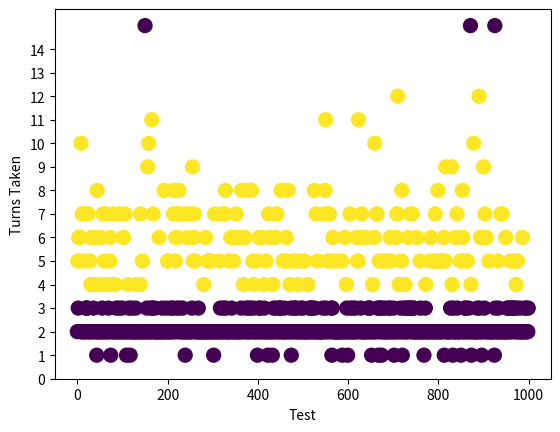

Here is the Python script that generated this plot:
# -*- coding: utf-8 -*-
"""
Ambrosia - Potato Boss Simulations

"""

# basics
import matplotlib.pyplot as plt
import numpy as np
import random
from enum import IntEnum

"""
Simulation Constants

"""
NUM_TURNS = 15

class Player(IntEnum):
    Raoul = 0
    Ember = 1
    Taji = 2
    Chia = 3

class Stat(IntEnum):
    HP = 0
    IsShielded = 1
    IsBuffed = 2
    IsDebuffed = 3
    IsStunned = 4
    IsCCImmune = 5

# player stats
MAXHP_PLAYER = np.zeros(4)
MAXHP_PLAYER[Player.Raoul] = 100
MAXHP_PLAYER[Player.Taji] = 70
MAXHP_PLAYER[Player.Ember] = 80
MAXHP_PLAYER[Player.Chia] = 80

# player skill damage
RAOUL_SKILL1 = 30
RAOUL_SKILL2 = 0
RAOUL_SKILL3 = 15
BUFF_STRENGTH = 0.4

TAJI_SKILL1 = 20
TAJI_SKILL2 = 20
TAJI_SKILL3 = 8

EMBER_SKILL1 = 25
EMBER_SKILL2 = 50
EMBER_SKILL3 = 40

CHIA_SKILL1 = 20
CHIA_HEAL = 30
CHIA_SKILL2 = 15
CHIA_SKILL3 = 0
SHIELD_STRENGTH = 30
DEBUFF_STRENGTH = 0.4

# enemy stats
MAXHP_POTATO = 400


"""
Simulation Utilities

"""
def get_target_indices(entities, numTargets, randomize):
    "returns the indices of requested alive targets"
    if numTargets > entities.size:
        numTargets = entities.size
    
    # initialize return targets
    targets = np.zeros(numTargets).astype(int)
    targets.fill(-1)
    
    # the indices to iterate through
    indices = np.arange(entities.shape[0])

    if randomize:
        np.random.shuffle(indices)

    counter = 0
    for i in indices:
        # add alive entities to the target
        if entities[i][Stat.HP] > 0:
            targets[counter] = i
            
        # stop once we've found enough targets
        counter += 1
        if counter >= numTargets:
            break
    
    return targets


def clamp_hp(entities):
    "ensures entity hp does not drop below zero"
    
    for entity in entities:
        entity[Stat.HP] = max(0, entity[Stat.HP])

def damage_player(players, i, damage):
    "calculates damage for players, including shield effects"
    if players[i][Stat.IsShielded] >= damage:
        # the shield absorbs all the damage
        players[i][Stat.IsShielded] -= damage 
    else:
        # the shield is depleted and the player takes damage
        damage -= max(0, players[i][Stat.IsShielded])
        players[i][Stat.IsShielded] = 0
        players[i][Stat.HP] = max(0,  players[i][Stat.HP] - damage)
            
            

"""
Player Simulators

"""
def simulate_raoul(skill, enemies, players):
    if enemies.size <= 0:
        return
    
    # calculate current strength
    strength = 1 + players[Player.Raoul][Stat.IsBuffed] * BUFF_STRENGTH
    
    if skill == 1:
        # single-target melee damage to "closest" enemy
        target = get_target_indices(enemies, 1, False)[0]
        if target >= 0:
            enemies[target][Stat.HP] -= RAOUL_SKILL1 * strength
    
    if skill == 2:
        players[Player.Raoul][Stat.IsBuffed] = 1
        isBuffed = random.randint(1, 10)
        
        # assume Ember is within range of his buff 90% of the time
        if isBuffed <= 9:
            players[Player.Ember][Stat.IsBuffed] = 1
        
        # assume Taji is within range of his buff 60% of the time
        if isBuffed <= 6:
            players[Player.Taji][Stat.IsBuffed] = 1
        
        # assume Chia is within range of his buff 40% of the time
        if isBuffed <= 4:
            players[Player.Chia][Stat.IsBuffed] = 1
        
    if skill == 3:
        # assume hits 1-3 random mobs
        rng = random.randint(1, 3)
        max_hit = min(rng, enemies.size)
        targets = get_target_indices(enemies, max_hit, True)
        for i in targets:
            if i >= 0:
                enemies[i, Stat.HP] -= RAOUL_SKILL3 * strength


def simulate_taji(skill, enemies, players):
    if enemies.size <= 0:
        return
    
    # calculate current strength
    strength = 1 + players[Player.Raoul][Stat.IsBuffed] * BUFF_STRENGTH
    
    if skill == 1:
        # assume hits 2-3 random mobs
        rng = random.randint(2, 3)
        max_hit = min(rng, enemies.size)
        targets = get_target_indices(enemies, max_hit, True)
        for i in targets:
            if i >= 0:
                enemies[i, Stat.HP] -= TAJI_SKILL1 * strength
    
    if skill == 2:
        # hit a random enemy
        target = get_target_indices(enemies, 1, True)[0]
        if target >= 0:
           enemies[target][Stat.HP] -= TAJI_SKILL2 * strength
        
        # stun the target if they aren't cc immune
        if (enemies[target, Stat.IsCCImmune] == 0):
            enemies[target, Stat.IsStunned] = 1
        
    if skill == 3:
        # deal damage to all enemies
        for enemy in enemies:
            enemy[Stat.HP] -= TAJI_SKILL3 * strength
        
        # heal all allies up to max HP
        for i, playerHP in enumerate(players[:,Stat.HP]):
            if players[i][Stat.HP] > 0:
                players[i][Stat.HP] = min(playerHP + TAJI_SKILL3 * strength, MAXHP_PLAYER[i])
      

def simulate_ember(skill, enemies, players):
    if enemies.size <= 0:
        return    
    
    # calculate current strength
    strength = 1 + players[Player.Raoul][Stat.IsBuffed] * BUFF_STRENGTH

    if skill == 1:
        # assume hits 2-3 random mobs
        rng = random.randint(2, 3)
        max_hit = min(rng, enemies.size)
        targets = get_target_indices(enemies, max_hit, True)
        for i in targets:
            if i >= 0:
                enemies[i, Stat.HP] -= EMBER_SKILL1 * strength
    
    if skill == 2:
        # hit the "closest" enemy
        target = get_target_indices(enemies, 1, False)[0]
        if target >= 0:
            enemies[target, Stat.HP] -= EMBER_SKILL2 * strength
        
    if skill == 3:
        # assume hits 2-3 random mobs
        rng = random.randint(2, 3)
        max_hit = min(rng, enemies.size)
        targets = get_target_indices(enemies, max_hit, True)
        for i in targets:
            if i >= 0:
                enemies[i, Stat.HP] -= EMBER_SKILL3 * strength
                

def simulate_chia(skill, enemies, players):
    if enemies.size <= 0:
        return    

    # calculate current strength
    strength = 1 + players[Player.Raoul][Stat.IsBuffed] * BUFF_STRENGTH
    
    if skill == 1:
        # heals either Taji, or Raoul + Ember
        # prioritize healing Raoul
        if (players[Player.Raoul][Stat.HP] < MAXHP_PLAYER[Player.Raoul] / 2):
            if players[Player.Raoul][Stat.HP] > 0:
                players[Player.Raoul][Stat.HP] = min(players[Player.Raoul][Stat.HP] 
                                      + CHIA_HEAL * strength, 
                                      MAXHP_PLAYER[Player.Raoul])
            if players[Player.Ember][Stat.HP] > 0:
                players[Player.Ember][Stat.HP] = min(players[Player.Ember][Stat.HP] 
                                      + CHIA_HEAL * strength, 
                                      MAXHP_PLAYER[Player.Ember])
                
            # if healing a melee player, assume it hits an enemy too
            # hit the "closest" enemy
            target = get_target_indices(enemies, 1, False)[0]
            if target >= 0:
               enemies[target, Stat.HP] -= CHIA_SKILL1 * strength
                
        # heal Taji if Raoul's a-okay
        else:
            if players[Player.Taji][Stat.HP] > 0:
                players[Player.Taji][Stat.HP] = min(players[Player.Taji][Stat.HP] 
                                      + CHIA_HEAL * strength, 
                                      MAXHP_PLAYER[Player.Taji])
    
   
    if skill == 2:
         # hit and debuff a random enemy
         target = get_target_indices(enemies, 1, True)[0]
         if target >= 0:
             enemies[target, Stat.HP] -= CHIA_SKILL2 * strength
             enemies[target, Stat.IsDebuffed] = 1
        
    if skill == 3:
        # shield all allies
        for i in range(4):
            players[i][Stat.IsShielded] = SHIELD_STRENGTH


"""
Enemy Simulators

"""
def simulate_potato(skill, enemies, players):
    if enemies.size <= 0:
        return    

    # calculate current strength
    strength = 1 - enemies[0, Stat.IsDebuffed] * DEBUFF_STRENGTH
    
    if skill == 1:
        # hit closest player
        target = get_target_indices(enemies, 1, False)[0]
        damage = 40 * strength
        damage_player(players, target, damage)
    
    if skill == 2:
         # ultimate
         damage = 70
         for i in range(4):
            damage_player(players, i, damage)


"""
Full Simulations

"""

def simulate_random():
    # number of turns to stimulate
    turns = np.arange(0, NUM_TURNS)
    
    # initialize player matrix
    # each row is a player, each column is a stat
    players = np.zeros((4, 6))
    
    # initialize each player to have max HP
    for i in range(4):
        players[i][Stat.HP] = MAXHP_PLAYER[i]
    
    # enemies
    enemies = np.zeros((1,6)) # just a potato for now
    enemies[0][Stat.HP] = MAXHP_POTATO
    enemies[0][Stat.IsCCImmune] = 1
    ultCounter = 2
    
    
    players_hp = np.zeros((4, NUM_TURNS))
    enemies_hp = np.zeros((1, NUM_TURNS))
    
    # keep track of which skills were used
    skills_used = np.zeros((5, NUM_TURNS))
    result = np.array([0, NUM_TURNS])
    
    # begin simulation - random actions
    for turn in turns:      
        # log HP at the start of the turn
        for i, playerHP in enumerate(players_hp[:,turn]):
            players_hp[i][turn] = players[i][Stat.HP]
        
        for i, enemyHP in enumerate(enemies_hp[:,turn]):
            enemies_hp[i][turn] = enemies[i][Stat.HP]
        
        # players take their turns
        if (players[Player.Raoul][Stat.HP] > 0):
            skill = random.randint(1, 3)
            simulate_raoul(skill, enemies, players)
            skills_used[Player.Raoul][turn] = skill
        
        if (players[Player.Taji][Stat.HP] > 0):
            skill = random.randint(1, 3)
            simulate_taji(skill, enemies, players)
            skills_used[Player.Taji][turn] = skill
        
        if (players[Player.Ember][Stat.HP] > 0):
            skill = random.randint(1, 3)
            simulate_ember(skill, enemies, players)
            skills_used[Player.Ember][turn] = skill
        
        if (players[Player.Chia][Stat.HP] > 0):
            skill = random.randint(1, 3)
            simulate_chia(skill, enemies, players)
            skills_used[Player.Chia][turn] = skill
        
        # check if the game is over
        if enemies[0, Stat.HP] <= 0:
            # print(f"Victory on turn {turn}")
            for i in range(turn, NUM_TURNS):
                for p in range(4):
                    players_hp[p][i] = players[p][Stat.HP]
            result = np.array([1, turn])
            break;
        
        # enemies take their turns
        # just the potato for now
        if enemies[0, Stat.HP] > 0:
            if ultCounter > 0 and (turn == 0 or enemies[0, Stat.HP] < (MAXHP_POTATO / 2)):
                # use ultimate on first turn or when first time below 50% HP
                simulate_potato(2, enemies, players)
                skills_used[4][turn] = 2
                ultCounter -= 1
                
            else:
                simulate_potato(1, enemies, players)
                skills_used[4][turn] = 1
    
        
        # clear all buffs
        for i in range(4):
            players[i, Stat.IsBuffed] = 0
            players[i, Stat.IsShielded] = 0
        
        enemies[0, Stat.IsDebuffed] = 0
        
        if np.sum(players[:, Stat.HP]) <= 0:
            # print(f"Defeat on turn {turn}")
            for i in range(turn, NUM_TURNS):
                enemies_hp[0][i] = enemies[0][Stat.HP]
                
            result = np.array([0, turn])
            break;
        
    # fig, hpplot = plt.subplots()
    # # plot the simulation results
    # hpplot.plot(turns, players_hp[Player.Raoul], label="Raoul")
    # hpplot.plot(turns, players_hp[Player.Ember], label="Ember")
    # hpplot.plot(turns, players_hp[Player.Taji], label="Taji")
    # hpplot.plot(turns, players_hp[Player.Chia], label="Chia")
    
    # # just the potato for now
    # hpplot.plot(turns, enemies_hp[0], label="Potato")
    
    # hpplot.set_xlabel("Turn")
    # hpplot.set_ylabel("HP")
    # plt.legend()
    
    
    # # print the skills that were used
    # print(skills_used)
    
    # skillplot = hpplot.twinx()
    # skillplot.set_ylabel('Skill')
    # skillplot.scatter(turns, skills_used[Player.Raoul], label="Raoul")
    # skillplot.scatter(turns, skills_used[Player.Ember], label="Ember")
    # skillplot.scatter(turns, skills_used[Player.Taji], label="Taji")
    # skillplot.scatter(turns, skills_used[Player.Chia], label="Chia")
    # skillplot.scatter(turns, skills_used[4], label="Potato")
    # skillplot.set_ylim (0.5, 3.5)
    
    # fig.tight_layout()
    # plt.show()
    return result;
    
    
def simulate_strategic():
    # number of turns to stimulate
    turns = np.arange(0, NUM_TURNS)
    
    # initialize player matrix
    # each row is a player, each column is a stat
    players = np.zeros((4, 6))
    
    # initialize each player to have max HP
    for i in range(4):
        players[i][Stat.HP] = MAXHP_PLAYER[i]
    
    # enemies
    enemies = np.zeros((1,6)) # just a potato for now
    enemies[0][Stat.HP] = MAXHP_POTATO
    enemies[0][Stat.IsCCImmune] = 1
    ultCounter = 2
    
    
    players_hp = np.zeros((4, NUM_TURNS))
    enemies_hp = np.zeros((1, NUM_TURNS))
    
    # keep track of which skills were used
    skills_used = np.zeros((5, NUM_TURNS))
    result = np.array([0, NUM_TURNS])
    
    # begin simulation - random actions
    for turn in turns:      
        # log HP at the start of the turn
        for i, playerHP in enumerate(players_hp[:,turn]):
            players_hp[i][turn] = players[i][Stat.HP]
        
        for i, enemyHP in enumerate(enemies_hp[:,turn]):
            enemies_hp[i][turn] = enemies[i][Stat.HP]
        
        # players take their turns
        if (players[Player.Raoul][Stat.HP] > 0):
            skill = random.randint(1, 3)
            simulate_raoul(skill, enemies, players)
            skills_used[Player.Raoul][turn] = skill
        
        if (players[Player.Taji][Stat.HP] > 0):
            skill = random.randint(1, 3)
            simulate_taji(skill, enemies, players)
            skills_used[Player.Taji][turn] = skill
        
        if (players[Player.Ember][Stat.HP] > 0):
            skill = random.randint(1, 3)
            simulate_ember(skill, enemies, players)
            skills_used[Player.Ember][turn] = skill
        
        if (players[Player.Chia][Stat.HP] > 0):
            skill = random.randint(1, 3)
            if turn == 0:
                skill = 3
            if (enemies[0][Stat.HP] < 200 and ultCounter > 0):
                skill = 3
            
            simulate_chia(skill, enemies, players)
            skills_used[Player.Chia][turn] = skill
        
        
        # check if the game is over
        if enemies[0, Stat.HP] <= 0:
            # print(f"Victory on turn {turn}")
            for i in range(turn, NUM_TURNS):
                for p in range(4):
                    players_hp[p][i] = players[p][Stat.HP]
            result = np.array([1, turn])
            break
        
        # enemies take their turns
        # just the potato for now
        if enemies[0, Stat.HP] > 0:
            if ultCounter > 0 and (turn == 0 or enemies[0, Stat.HP] < (MAXHP_POTATO / 2)):
                # use ultimate on first turn or when first time below 50% HP
                simulate_potato(2, enemies, players)
                skills_used[4][turn] = 2
                ultCounter -= 1
                
            else:
                simulate_potato(1, enemies, players)
                skills_used[4][turn] = 1
        
        # clear all buffs
        for i in range(4):
            players[i, Stat.IsBuffed] = 0
            players[i, Stat.IsShielded] = 0
        
        enemies[0, Stat.IsDebuffed] = 0
        
        if np.sum(players[:, Stat.HP]) <= 0:
            # print(f"Defeat on turn {turn}")
            for i in range(turn, NUM_TURNS):
                enemies_hp[0][i] = enemies[0][Stat.HP]
                
            result = np.array([0, turn])
            break;
    
    # fig, hpplot = plt.subplots()
    # # plot the simulation results
    # hpplot.plot(turns, players_hp[Player.Raoul], label="Raoul")
    # hpplot.plot(turns, players_hp[Player.Ember], label="Ember")
    # hpplot.plot(turns, players_hp[Player.Taji], label="Taji")
    # hpplot.plot(turns, players_hp[Player.Chia], label="Chia")
    
    # # just the potato for now
    # hpplot.plot(turns, enemies_hp[0], label="Potato")
    
    # hpplot.set_xlabel("Turn")
    # hpplot.set_ylabel("HP")
    # plt.legend()
    
    
    # # print the skills that were used
    # print(skills_used)
    
    # skillplot = hpplot.twinx()
    # skillplot.set_ylabel('Skill')
    # skillplot.scatter(turns, skills_used[Player.Raoul], label="Raoul")
    # skillplot.scatter(turns, skills_used[Player.Ember], label="Ember")
    # skillplot.scatter(turns, skills_used[Player.Taji], label="Taji")
    # skillplot.scatter(turns, skills_used[Player.Chia], label="Chia")
    # skillplot.scatter(turns, skills_used[4], label="Potato")
    # skillplot.set_ylim (0.5, 3.5)
    
    # fig.tight_layout()
    # plt.show()
    
    return result

def simulate_super_strategic():
    # number of turns to stimulate
    turns = np.arange(0, NUM_TURNS)
    
    # initialize player matrix
    # each row is a player, each column is a stat
    players = np.zeros((4, 6))
    
    # initialize each player to have max HP
    for i in range(4):
        players[i][Stat.HP] = MAXHP_PLAYER[i]
    
    # enemies
    enemies = np.zeros((1,6)) # just a potato for now
    enemies[0][Stat.HP] = MAXHP_POTATO
    enemies[0][Stat.IsCCImmune] = 1
    ultCounter = 2
    
    
    players_hp = np.zeros((4, NUM_TURNS))
    enemies_hp = np.zeros((1, NUM_TURNS))
    
    # keep track of which skills were used
    skills_used = np.zeros((5, NUM_TURNS))
    result = np.array([0, NUM_TURNS])
    
    # begin simulation - random actions
    for turn in turns:      
        # log HP at the start of the turn
        for i, playerHP in enumerate(players_hp[:,turn]):
            players_hp[i][turn] = players[i][Stat.HP]
        
        for i, enemyHP in enumerate(enemies_hp[:,turn]):
            enemies_hp[i][turn] = enemies[i][Stat.HP]
        
        # players take their turns
        if (players[Player.Raoul][Stat.HP] > 0):
            skill = random.randint(1, 3)
            # reduce damage before ult is over
            # Raoul's 2nd skill buffs heals too, so it's good
            if (ultCounter > 0):
                skill = random.randint(2, 3)
            simulate_raoul(skill, enemies, players)
            skills_used[Player.Raoul][turn] = skill
        
        if (players[Player.Taji][Stat.HP] > 0):
            skill = random.randint(1, 3)
            
            # heal up as much as possible before ult is over
            if (ultCounter > 0):
                skill = 3
            simulate_taji(skill, enemies, players)
            skills_used[Player.Taji][turn] = skill
        
        if (players[Player.Ember][Stat.HP] > 0):
            skill = random.randint(1, 3)
            
            # reduce damage before ult is over
            if (ultCounter > 0):
                skill = 1
            else: # spam damage
                skill = 2
            simulate_ember(skill, enemies, players)
            skills_used[Player.Ember][turn] = skill
        
        if (players[Player.Chia][Stat.HP] > 0):
            skill = 1 # heal as much as possible
            if turn == 0:
                skill = 3
            if (enemies[0][Stat.HP] < 200 and ultCounter > 0):
                skill = 3
            
            simulate_chia(skill, enemies, players)
            skills_used[Player.Chia][turn] = skill
        
        # check if the game is over
        if enemies[0, Stat.HP] <= 0:
            # print(f"Victory on turn {turn}")
            for i in range(turn, NUM_TURNS):
                for p in range(4):
                    players_hp[p][i] = players[p][Stat.HP]
            result = np.array([1, turn])
            break
        
        # enemies take their turns
        # just the potato for now
        if enemies[0, Stat.HP] > 0:
            if ultCounter > 0 and (turn == 0 or enemies[0, Stat.HP] < (MAXHP_POTATO / 2)):
                # use ultimate on first turn or when first time below 50% HP
                simulate_potato(2, enemies, players)
                skills_used[4][turn] = 2
                ultCounter -= 1
                
            else:
                simulate_potato(1, enemies, players)
                skills_used[4][turn] = 1
        
        # clear all buffs
        for i in range(4):
            players[i, Stat.IsBuffed] = 0
            players[i, Stat.IsShielded] = 0
        
        enemies[0, Stat.IsDebuffed] = 0
        
        if np.sum(players[:, Stat.HP]) <= 0:
            # print(f"Defeat on turn {turn}")
            for i in range(turn, NUM_TURNS):
                enemies_hp[0][i] = enemies[0][Stat.HP]
                
            result = np.array([0, turn])
            break;
    
    fig, hpplot = plt.subplots()
    # plot the simulation results
    hpplot.plot(turns, players_hp[Player.Raoul], label="Raoul")
    hpplot.plot(turns, players_hp[Player.Ember], label="Ember")
    hpplot.plot(turns, players_hp[Player.Taji], label="Taji")
    hpplot.plot(turns, players_hp[Player.Chia], label="Chia")
    
    # just the potato for now
    hpplot.plot(turns, enemies_hp[0], label="Potato")
    
    hpplot.set_xlabel("Turn")
    hpplot.set_ylabel("HP")
    plt.legend()
    
    
    # print the skills that were used
    print(skills_used)
    
    skillplot = hpplot.twinx()
    skillplot.set_ylabel('Skill')
    skillplot.scatter(turns, skills_used[Player.Raoul], label="Raoul")
    skillplot.scatter(turns, skills_used[Player.Ember], label="Ember")
    skillplot.scatter(turns, skills_used[Player.Taji], label="Taji")
    skillplot.scatter(turns, skills_used[Player.Chia], label="Chia")
    skillplot.scatter(turns, skills_used[4], label="Potato")
    skillplot.set_ylim (0.5, 3.5)
    
    fig.tight_layout()
    plt.show()
        
    return result
    
    
"""
Main

"""
if __name__ == '__main__':
    
    num_test = 1000
    test_num = np.arange(num_test)
    results = np.zeros((num_test, 2))
    for i in range(num_test):
        results[i] = simulate_random()
    
    # plot the simulation results
    plt.scatter(test_num, results[:, 1], s=100, c=results[:, 0])

    plt.xlabel("Test")
    plt.ylabel("Turns Taken")
    plt.yticks(np.arange(NUM_TURNS))
    
    # calculate percentage of wins
    percentage = np.count_nonzero(results[:, 0]) / num_test
    print(f"Victory Rate: {percentage * 100}%")

